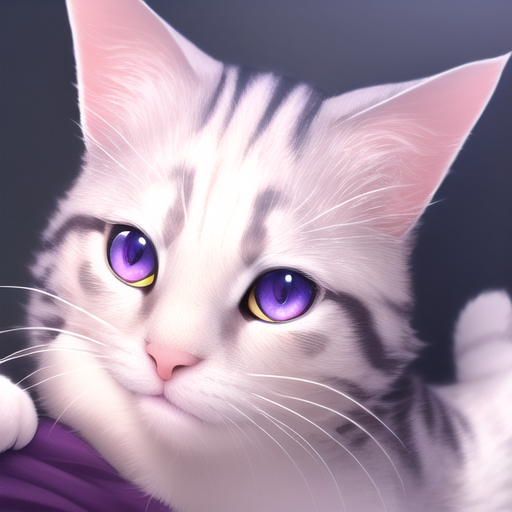
Generation parameters embedded in this image by AUTOMATIC1111 Stable Diffusion web UI or a fork of it (Forge, ...) (PNG 'parameters' text chunk):
extremely detailed CG unity 8k wallpaper, cat portrait, white cat, purple eyes
Negative prompt: bad anatomy, bad shape, error
Steps: 20, Sampler: Euler a, CFG scale: 7, Seed: 4230451287, Size: 512x512, Model hash: 925997e9, Eta: 0.67, Clip skip: 2